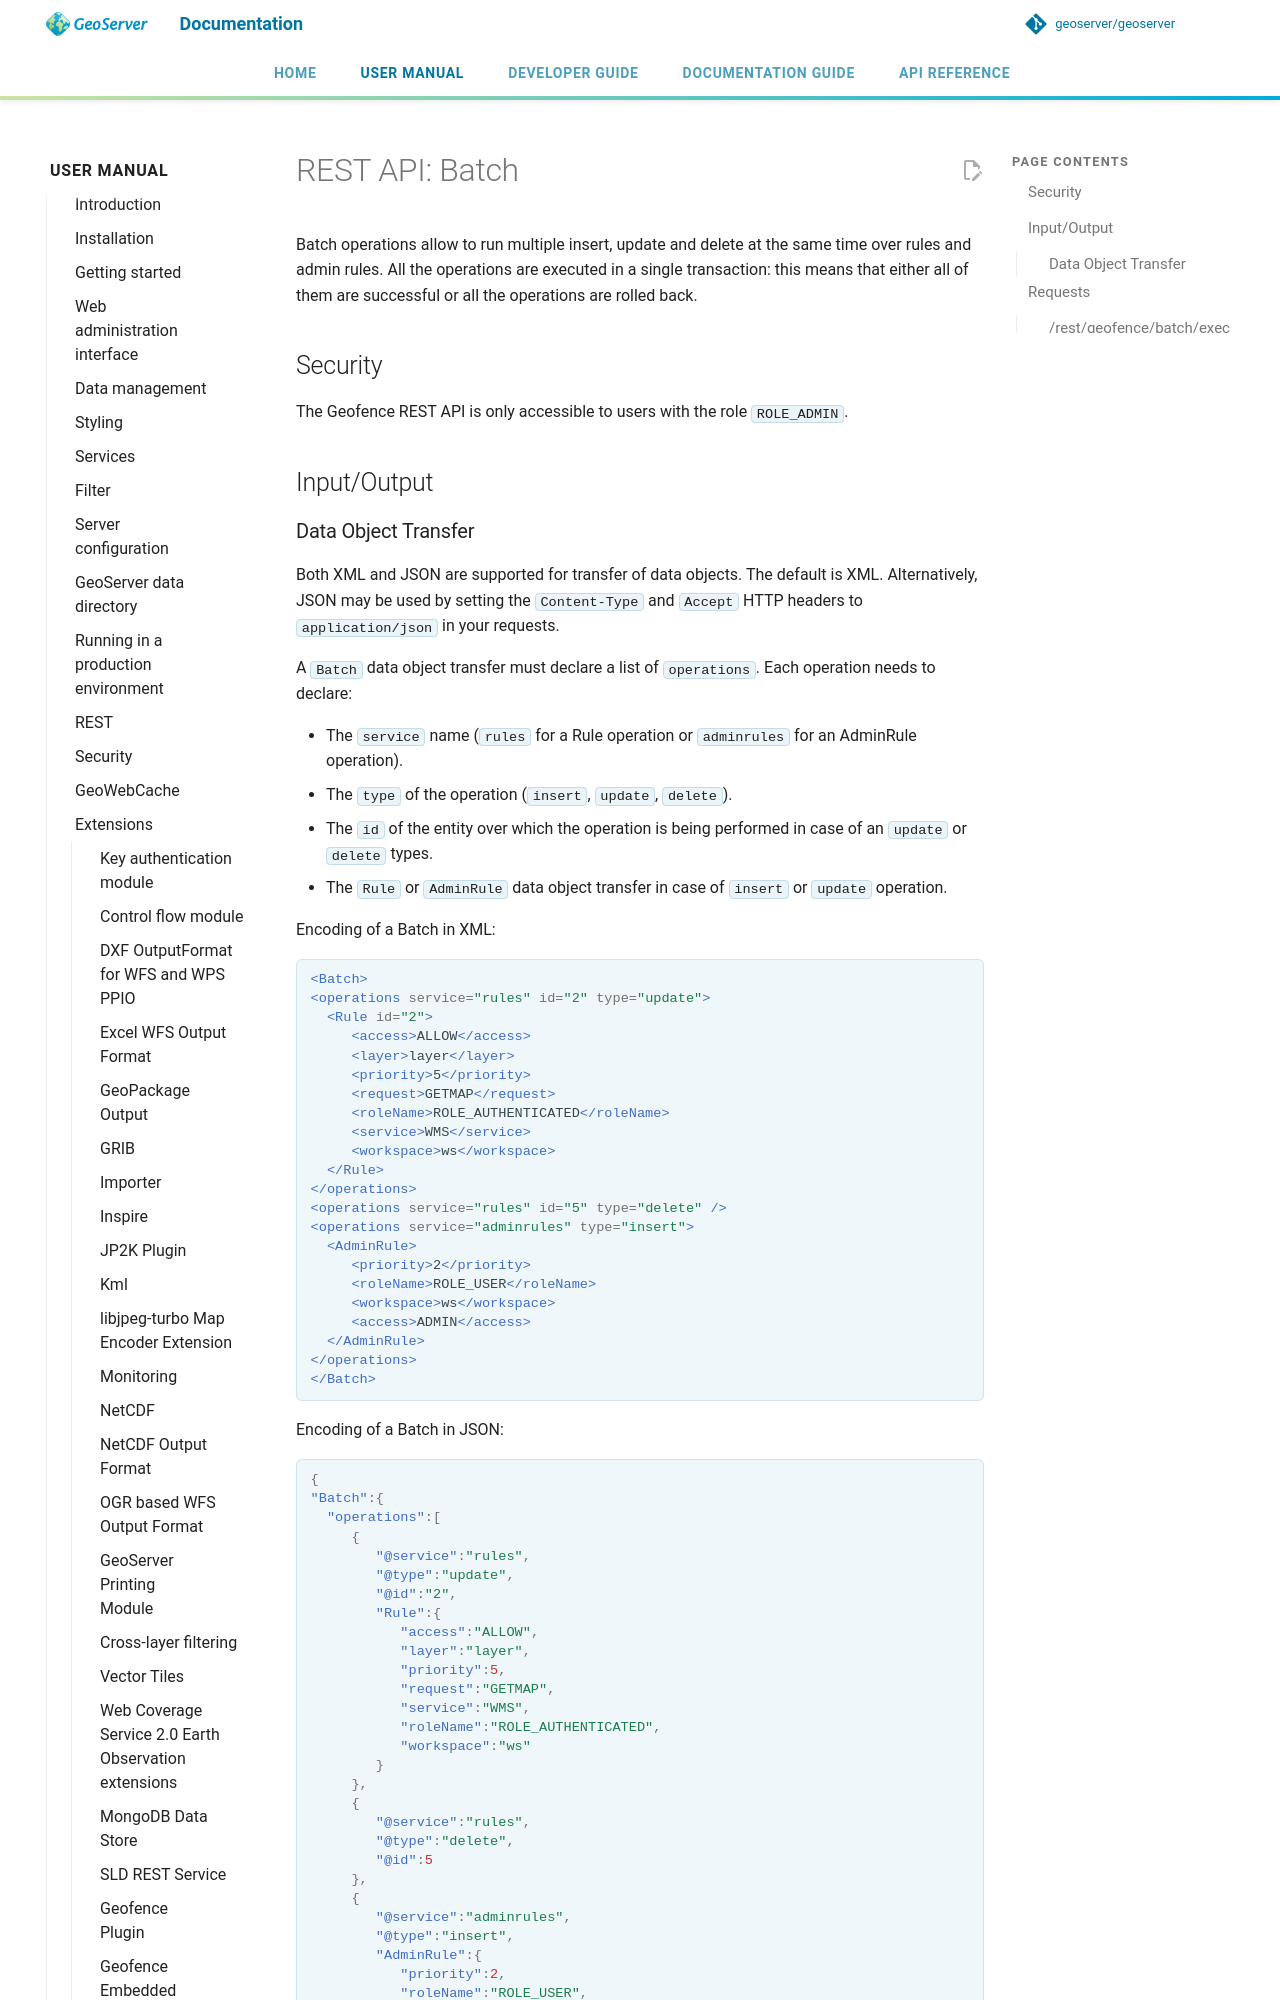

repository: petersmythe/geoserver · page: latest/en/user/extensions/geofence-server/rest-batch-op/index.html · generator: mkdocs

# Batch Rest API

Batch operations allow to run multiple insert, update and delete at the same time over rules and admin rules. All the operations are executed in a single transaction: this means that either all of them are successful or all the operations are rolled back.

## Security

The Geofence REST API is only accessible to users with the role `ROLE_ADMIN`.

## Input/Output
